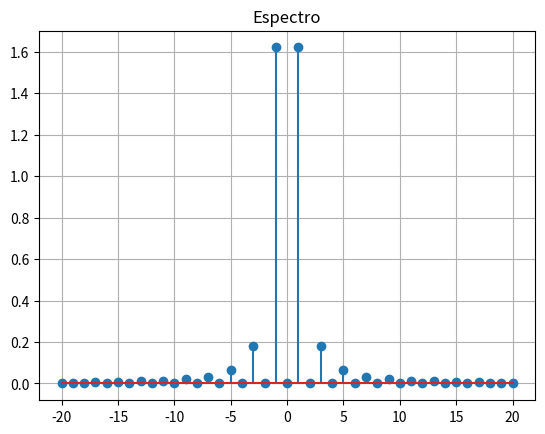

The matplotlib source for this figure:
#!/usr/bin/env python3
# -*- coding: utf-8 -*-
"""
Created on Wed Dec 18 12:04:51 2019

[redacted]
"""

import numpy as np
import matplotlib.pylab as plt

N = 20

c = []
n = []

for i in range(2*N+1):
	n.append(i-N)
	if n[i]%2==0:
		c.append(0.0)
	else:
		c.append((4/(n[i]*np.pi))**2)
		
fig,ax = plt.subplots()
ax.stem(n,c)
plt.title('Espectro')
plt.grid()
plt.savefig('Espectro.eps')
plt.show()
